Run: headless pygame with SDL's dummy video driver; simulated clock (each Clock.tick advances the game by its frame time, no real sleeping); random seed 0; keys injected as events and as key.get_pressed() state; mouse plan: one left click at the window centre at the start of phase 2, then a move to the lower-right quarter at the start of phase 3.
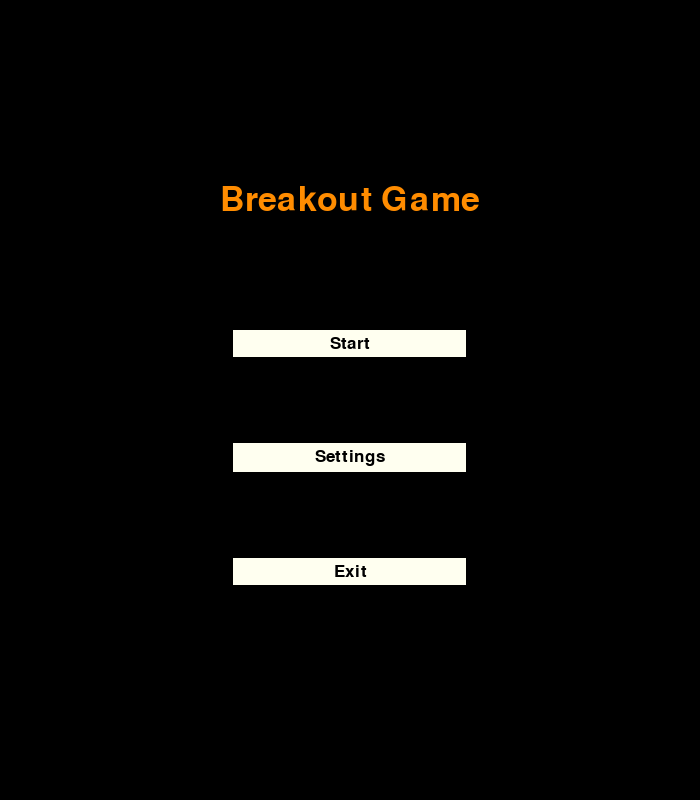
Frame 1 of 4 · flips 1–60 · no input
Frame 2 of 4 · flips 61–180 · clicked the window centre · tapped SPACE, RETURN · held RIGHT (→), D · screen unchanged from frame 1, image omitted
Frame 3 of 4 · flips 181–300 · moved the mouse to the lower-right quarter · held DOWN (↓), S · screen unchanged from frame 2, image omitted
Frame 4 of 4 · flips 301–420 · held LEFT (←), A, UP (↑), W · screen unchanged from frame 3, image omitted

The pygame program that drew these frames:

import pygame
import sys
import random
import math
import time
from pygame.locals import QUIT

BLACK = (0, 0, 0)
IVORY = (255, 255, 240)
RED = (255, 0, 0)
ORANGE = (255, 140, 0)
YELLOW = (255, 255, 0)
GREEN = (0, 255, 0)
BLUE = (0, 0, 255)
INDIGO = (0, 0, 128)
PURPLE = (162, 35, 236)
PINK = (255, 192, 203)
COLORS = [RED, ORANGE, YELLOW, GREEN, BLUE, INDIGO, PURPLE] # 블록 생성 시 사용
DIFFICULT = ['EASY', 'MEDIUM', 'HARD']
SCREENCOLOR = ['BLACK', 'IVORY']
SCREENSIZE = ['SMALL', 'MEIDUM', 'LARGE']

class Ball(): # 공 생성, 움직임 조절
    def __init__(self, color, ball_x, ball_y, size, speed):
        self.color = color
        self.rect = pygame.Rect(ball_x, ball_y, size, size)
        self.size = size
        self.speed = speed
        self.dir = random.randint(30, 150) + 180
        
    def move(self): # 공 움직임, 벽과 충돌했을 때 방향 조절
        dx = math.cos(math.radians(self.dir))
        dy = math.sin(math.radians(self.dir))
        self.rect.centerx = self.rect.centerx + dx * self.speed
        self.rect.centery = self.rect.centery + dy * self.speed
        if(self.rect.centerx > sWIDTH or self.rect.centerx < 0):
            self.dir = 180 - self.dir
        if(self.rect.centery > sHEIGHT or self.rect.centery < 0):
            self.dir *= -1
        
    def draw(self): # 공 그리기
        pygame.draw.circle(screen, self.color, [self.rect.centerx, self.rect.centery], self.size, 0)
    
    def changeSpeed(self, speed): # 게임 진행 중 속도 조절
        self.speed = speed

class makeR(): # block, paddle 생성 용도
    def __init__(self, color, rect):
        self.color = color
        self.rect = rect
        
    def draw(self): # 사각형 그리기
        pygame.draw.rect(screen, self.color, self.rect)
        pygame.draw.rect(screen, BLACK, self.rect, 1)
    
class button(): # 시작 메뉴
    def __init__(self, text, loc, total, mode, text_color, fill_color):
        self.text = text
        self.loc = loc
        self.mode = mode
        self.total = total
        self.text_color = text_color
        self.fill_color = fill_color
        font = pygame.font.SysFont("arial", 25)
        self.buttonText = font.render(self.text, True, text_color)
        self.button_rect = self.buttonText.get_rect()
        self.button_rect.centerx = round(sWIDTH / 2)
        self.button_rect.centery = round(sHEIGHT / self.total * self.loc)
        self.click_rect = pygame.Rect(sWIDTH / 6 * 2, self.button_rect.y - 5, sWIDTH / 6 * 2, self.button_rect.height + 10)
        pygame.draw.rect(screen, fill_color, self.click_rect)
        screen.blit(self.buttonText, self.button_rect)                
        
    def click(self):
        mousePos = pygame.mouse.get_pos()
        if self.click_rect.collidepoint(mousePos):
            if pygame.mouse.get_pressed(num_buttons = 3)[0]:
                return self.mode
    
def makeBlock(): # 게임 중 block 추가
    global c, done
    for block in blocks: # 원래 있던 block은 한 줄씩 아래로, 바닥에 닿으면 게임 종료
        block.rect.move_ip(0, sHEIGHT / 16)
        if block.rect.bottom >= sHEIGHT:
            done = True
    for i in range(0, 6): # 새로운 block 생성
        if(random.randint(0, 2) != 1):
            blocks.append(makeR(COLORS[c], pygame.Rect(sWIDTH / 6 * i, 0, sWIDTH / 6, sHEIGHT / 16)))
    c = (c + 6) % 7 
    
def DisplayScore(text_color, text_pos): # 점수 표시
    font = pygame.font.SysFont("arial", 25)
    global score, level
    game_score = font.render(f"Level : {level}  Score : {score}", True, text_color)
    screen.blit(game_score, (0, text_pos))
    
def updateLevel(): # level 상승 
    global score, ball, level, ballspeed, blocktime, mode
    level += 1
    if(ballspeed < 6.5):
        ballspeed += 0.2
        ballspeed = round(ballspeed, 2)
    else:
        ballspeed = 6.5
    ball.changeSpeed(ballspeed)
    if(blocktime > 4):
        blocktime -= 0.3
        blocktime = round(blocktime, 2)
    else:
        blocktime = 4
        
def quitButton(): # X 버튼 또는 ESC -> 종료
    for event in pygame.event.get():
        if event.type == QUIT:
            pygame.quit()
            sys.exit()
      
def Game(): # 게임 진행 ~ing
    global blocks, score, remove, level, done, paddlesize, go
    quitButton()
    keys = pygame.key.get_pressed()
    if keys[pygame.K_LEFT]:
        if(paddle.rect.centerx <= - paddlesize / 4): 
            paddle.rect.centerx = - paddlesize / 4
        else:
            paddle.rect.centerx -= 5
    elif keys[pygame.K_RIGHT]:
        if(paddle.rect.centerx >= sWIDTH + paddlesize / 4):
            paddle.rect.centerx = sWIDTH + paddlesize / 4
        else:
            paddle.rect.centerx += 5
    elif keys[pygame.K_ESCAPE]:
        go = True
        done = True
    ball.move()
    if paddle.rect.colliderect(ball.rect): # paddle과 ball 충돌 시
        ball.dir = 270 + int((ball.rect.centerx - paddle.rect.centerx) / paddle.rect.width * 90)
    plen = len(blocks)
    blocks = [x for x in blocks if not x.rect.colliderect(ball.rect)] # 공과 충돌한 블록들 제거 후 남은 블록들
    if(len(blocks) != plen): # 길이가 다르다면 충돌한 블록이 존재한다는 의미
        remove += (plen - len(blocks))
        score += (plen - len(blocks)) * level # 충돌한 블록 수만큼 점수 증가
        ball.dir *= -1 # 공 튕겨나가도록
        if(remove >= 5 * level):
            updateLevel()
        
def initialize(n): # 게임 난이도에 따라...
    global blocks, ball, paddle, score, c, done, ballspeed, paddlesize, blocktime, level, remove, nSize
    if(n == 0):
        ballspeed = 4
        blocktime = 11.5
        paddlesize = int(sWIDTH / 5)
    elif(n == 2):
        ballspeed = 4.8
        blocktime = 8.5
        paddlesize = int(sWIDTH / 7)
    else:
        ballspeed = 4.4
        blocktime = 10
        paddlesize = int(sWIDTH / 6)
        
    blocks = []
    ball = Ball(RED, (sWIDTH - sWIDTH / 70) / 2, sHEIGHT - 15 * (nSize + 1) - sHEIGHT / 40 - sWIDTH / 30, sWIDTH / 70, ballspeed)
    paddle = makeR(YELLOW, pygame.Rect((sWIDTH - paddlesize) / 2, sHEIGHT - 15 * (nSize + 1) - sHEIGHT / 40, paddlesize, sHEIGHT / 40))
    score = 0
    c = 0
    done = False
    level = 1
    remove = 0        
        
pygame.init()
pygame.display.set_caption("BLOCK")
sWIDTH = 700
sHEIGHT = 800
screen = pygame.display.set_mode((sWIDTH, sHEIGHT), pygame.RESIZABLE)
clock = pygame.time.Clock()
blocks = []
ballspeed = 4.4 # ball 속도
ball = Ball(RED, sWIDTH - sWIDTH / 140, 735, sWIDTH / 70, ballspeed)
paddlesize = sWIDTH / 6 # paddle 크기
paddle = makeR(YELLOW, pygame.Rect(sWIDTH - paddlesize / 2, 750, paddlesize, 20)) 
score = 0 # 점수 계산
c = 0 # 색
done = False
se = False
go = False
blocktime = 4.4 # block 생성 속도
level = 1 # level - 점수 부여
remove = 0 # 제거한 block 수 - 누적
mode = 2 # 1 - easy, 2 - medium, 3 - hard
nDifficult = 1
nColor = 0
nSize = 1

def StartGame(): # 게임 시작 화면 구성
    global done, mode, nDiffiult, se, nColor
    
    screen.fill(SCREENCOLOR[nColor])
    font = pygame.font.SysFont("arial", 50)
    game_name = font.render("Breakout Game", True, ORANGE)
    name_rect = game_name.get_rect()
    name_rect.centerx = round(sWIDTH / 2)
    name_rect.centery = round(sHEIGHT / 8 * 2)
    screen.blit(game_name, name_rect)
    s_start = button("Start", 6, 14, 1, SCREENCOLOR[nColor], SCREENCOLOR[(nColor + 1) % 2])
    s_setting = button("Settings", 8, 14, 2, SCREENCOLOR[nColor], SCREENCOLOR[(nColor + 1) % 2])
    s_exit = button("Exit", 10, 14, 3, SCREENCOLOR[nColor], SCREENCOLOR[(nColor + 1) % 2])
    buttons = []
    buttons.append(s_start)
    buttons.append(s_setting)
    buttons.append(s_exit)
    
    while not done:
        quitButton()
        for i in range(3):
            sbutton = buttons[i]
            mode = sbutton.click()
            if mode:
                time.sleep(0.3)
                if(mode == 1):
                    initialize(nDifficult)
                elif(mode == 2):
                    se = True
                else:
                    pygame.quit()
                    sys.exit()
                done = True
        pygame.display.flip()
        clock.tick(60)

def Menu():
    global se, done, nDifficult, nColor, nSize, sWIDTH, sHEIGHT, screen
   
    screen.fill(SCREENCOLOR[nColor])
    display_difficult = button("- DIFFICULTY -", 3, 17, 0, SCREENCOLOR[(nColor + 1) % 2], SCREENCOLOR[nColor])
    set_difficult = button(DIFFICULT[nDifficult], 4, 17, 1, SCREENCOLOR[nColor], SCREENCOLOR[(nColor + 1) % 2])
    display_color = button("- COLOR -", 6, 17, 0, SCREENCOLOR[(nColor + 1) % 2], SCREENCOLOR[nColor])
    set_color = button(SCREENCOLOR[nColor], 7, 17, 2, SCREENCOLOR[nColor], SCREENCOLOR[(nColor + 1) % 2])
    display_size = button("- SIZE -", 9, 17, 0, SCREENCOLOR[(nColor + 1) % 2], SCREENCOLOR[nColor])
    set_size = button(SCREENSIZE[nSize], 10, 17, 3, SCREENCOLOR[nColor], SCREENCOLOR[(nColor + 1) % 2])
    set_before = button("Before", 13, 17, 4, SCREENCOLOR[nColor], SCREENCOLOR[(nColor + 1) % 2])
    setbuttons = []
    setbuttons.append(set_difficult)
    setbuttons.append(set_color)
    setbuttons.append(set_size)
    setbuttons.append(set_before)
    
    while se:
        quitButton()
        for i in range(4):
            setbutton = setbuttons[i]
            mode = setbutton.click()
            if mode:
                time.sleep(0.2)
                if(mode == 4):
                    se = False
                else:
                    if(mode == 1):
                        nDifficult = (nDifficult + 1) % 3
                        set_difficult = button(DIFFICULT[nDifficult], 4, 17, 1, SCREENCOLOR[nColor], SCREENCOLOR[(nColor + 1) % 2])
                    elif(mode == 2):
                        nColor = (nColor + 1) % 2
                        Menu()
                    elif(mode == 3):
                        nSize = (nSize + 1) % 3
                        if(nSize == 0):
                            sWIDTH = 630
                            sHEIGHT = 720
                        elif(nSize == 1):
                            sWIDTH = 700
                            sHEIGHT = 800
                        else:
                            sWIDTH = 840
                            sHEIGHT = 960
                        screen = pygame.display.set_mode((sWIDTH, sHEIGHT), pygame.RESIZABLE)
                        Menu()
        pygame.display.flip()
        clock.tick(100)
    
    done = False

def main():
    global c, done, blocktime, nSize, go
    done = False
    s = time.time()
    
    for j in range(0, 5):
        for i in range(0, 6):
            if(random.randint(0, 2) != 0):
                blocks.append(makeR(COLORS[c], pygame.Rect(sWIDTH / 6 * i, sHEIGHT / 16 * j, sWIDTH / 6, sHEIGHT / 16)))
        c = (c + 1) % 7
    c = 6
    
    while not done:
        Game()
        e = time.time()
        if((e - s) >= blocktime): 
            s = e
            makeBlock()
        screen.fill(SCREENCOLOR[nColor])
        pygame.draw.line(screen, SCREENCOLOR[(nColor + 1) % 2], [0, sHEIGHT - 15 * (nSize + 1)], [sWIDTH, sHEIGHT - 15 * (nSize + 1)], nSize + 1) 
        DisplayScore(SCREENCOLOR[(nColor + 1) % 2], sHEIGHT - 15 * (nSize + 1))
        ball.draw()
        paddle.draw()
        for block in blocks:
            block.draw()
        pygame.display.flip()
        clock.tick(100)
        if(ball.rect.bottom >= sHEIGHT): # 공 바닥에 닿으면 게임 종료
            done = True
    if not go:
        s = time.time()
        over_time = False
        
        # 0.5초간 Game Over 표시
        font = pygame.font.SysFont("arial", int(sWIDTH / 14))
        game_over = font.render("Game Over", True, BLACK)
        over_rect = game_over.get_rect()
        over_rect.centerx = round(sWIDTH / 2)
        over_rect.centery = round(sHEIGHT / 2)
        pygame.draw.rect(screen, PINK, pygame.Rect(sWIDTH / 4, over_rect.y - 5, sWIDTH / 2, over_rect.height + 10))
        screen.blit(game_over, over_rect)
        pygame.display.flip()
        
        while not over_time:
            quitButton()
            e = time.time()
            if((e - s) >= 0.5):
                over_time = True
    
    done = False
        
def FinishGame(): # 게임 종료
    global done, score, sWIDTH
    s = time.time()
    score_time = False
    
    while not score_time:
        # 1.5초간 점수 표시 후 첫 화면으로
        screen.fill(SCREENCOLOR[nColor]) 
        font = pygame.font.SysFont("arial", int(sWIDTH / 14))
        game_score = font.render(f"Score : {score}", True, SCREENCOLOR[(nColor + 1) % 2])
        score_rect = game_score.get_rect()
        score_rect.centerx = round(sWIDTH / 2)
        score_rect.centery = round(sHEIGHT / 3)
        screen.blit(game_score, score_rect)
        pygame.display.flip()
    
        quitButton()
        e = time.time()
        if((e - s) >= 1.5): 
            score_time = True
    
if __name__ == '__main__':
    while not done:
        StartGame()
        if se:
            Menu()
        else:
            main()
            if not go:
                FinishGame()
            go = False
